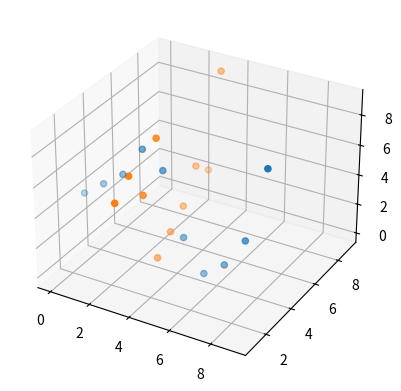

This figure's Python source:
# scatter plot

from mpl_toolkits.mplot3d import axes3d
import matplotlib.pyplot as plt
import numpy as np

fig = plt.figure()
ax = fig.add_subplot(111, projection='3d')

# Grab some test data.
liste = [4,5,6,8,7,3,1,2,4,9]
X = np.arange(10).reshape(2,5)
Y = np.full((2,5), 3)
Z = np.array(liste).reshape(2,5)


ax.scatter(X, Y, Z)
ax.scatter(Y, Z, X)

plt.show()